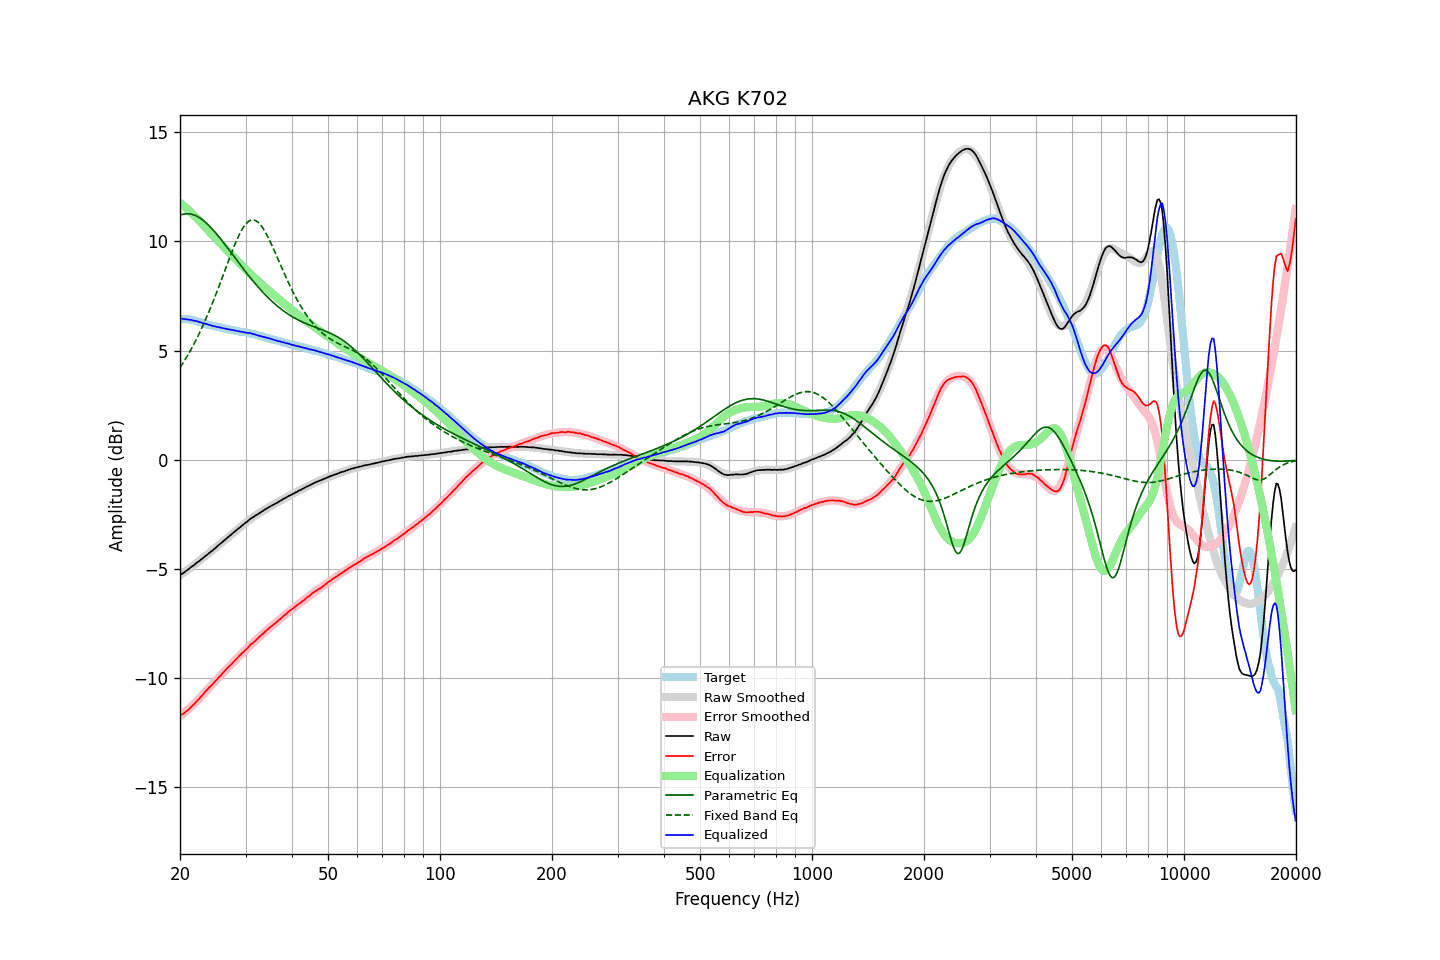

Values plotted in this chart, from the file beside it:
frequency, raw, error, smoothed, error_smoothed, equalization, parametric_eq, fixed_band_eq, equalized_raw, equalized_smoothed, target
20.00, -5.30, -11.74, -5.31, -11.77, 11.77, 11.20, 4.21, 6.47, 6.46, 6.44
20.20, -5.25, -11.69, -5.25, -11.71, 11.71, 11.23, 4.33, 6.46, 6.46, 6.44
20.40, -5.20, -11.64, -5.20, -11.65, 11.65, 11.25, 4.44, 6.45, 6.45, 6.44
20.61, -5.15, -11.60, -5.15, -11.59, 11.59, 11.26, 4.56, 6.43, 6.44, 6.44
20.81, -5.09, -11.53, -5.09, -11.52, 11.52, 11.27, 4.68, 6.43, 6.43, 6.44
21.02, -5.04, -11.48, -5.04, -11.46, 11.46, 11.27, 4.81, 6.41, 6.42, 6.44
21.23, -4.98, -11.40, -4.98, -11.39, 11.39, 11.26, 4.94, 6.41, 6.41, 6.42
21.44, -4.92, -11.33, -4.93, -11.32, 11.32, 11.25, 5.07, 6.40, 6.39, 6.41
21.66, -4.87, -11.27, -4.87, -11.25, 11.25, 11.23, 5.20, 6.38, 6.38, 6.39
21.87, -4.82, -11.19, -4.82, -11.18, 11.18, 11.21, 5.34, 6.36, 6.37, 6.37
22.09, -4.75, -11.11, -4.76, -11.11, 11.11, 11.17, 5.49, 6.36, 6.35, 6.36
22.31, -4.70, -11.03, -4.70, -11.04, 11.04, 11.14, 5.63, 6.33, 6.33, 6.33
22.54, -4.65, -10.97, -4.65, -10.96, 10.96, 11.09, 5.79, 6.30, 6.31, 6.31
22.76, -4.58, -10.87, -4.59, -10.88, 10.88, 11.05, 5.94, 6.29, 6.29, 6.29
22.99, -4.53, -10.80, -4.53, -10.80, 10.80, 10.99, 6.10, 6.26, 6.26, 6.26
23.22, -4.47, -10.71, -4.47, -10.71, 10.71, 10.93, 6.26, 6.24, 6.24, 6.23
23.45, -4.41, -10.61, -4.41, -10.63, 10.63, 10.87, 6.43, 6.22, 6.22, 6.20
23.69, -4.35, -10.55, -4.35, -10.55, 10.55, 10.80, 6.60, 6.20, 6.20, 6.19
23.92, -4.29, -10.46, -4.29, -10.47, 10.47, 10.73, 6.78, 6.18, 6.18, 6.17
24.16, -4.23, -10.39, -4.23, -10.39, 10.39, 10.65, 6.95, 6.16, 6.16, 6.16
24.40, -4.18, -10.32, -4.17, -10.31, 10.31, 10.58, 7.14, 6.13, 6.14, 6.14
24.65, -4.11, -10.24, -4.11, -10.23, 10.23, 10.49, 7.32, 6.12, 6.12, 6.12
24.89, -4.05, -10.15, -4.05, -10.15, 10.15, 10.41, 7.51, 6.10, 6.10, 6.10
25.14, -3.99, -10.08, -3.99, -10.07, 10.07, 10.32, 7.70, 6.08, 6.09, 6.09
25.39, -3.92, -9.99, -3.93, -10.00, 10.00, 10.23, 7.90, 6.08, 6.07, 6.07
25.65, -3.86, -9.93, -3.86, -9.92, 9.92, 10.14, 8.09, 6.06, 6.05, 6.06
25.91, -3.80, -9.84, -3.80, -9.84, 9.84, 10.05, 8.29, 6.04, 6.04, 6.03
26.16, -3.74, -9.76, -3.74, -9.76, 9.76, 9.95, 8.49, 6.02, 6.02, 6.02
26.43, -3.67, -9.69, -3.68, -9.68, 9.68, 9.86, 8.69, 6.01, 6.01, 6.01
26.69, -3.61, -9.59, -3.61, -9.61, 9.61, 9.76, 8.89, 5.99, 5.99, 5.98
26.96, -3.55, -9.53, -3.55, -9.53, 9.53, 9.66, 9.08, 5.97, 5.98, 5.97
27.23, -3.48, -9.45, -3.49, -9.45, 9.45, 9.56, 9.28, 5.97, 5.96, 5.96
27.50, -3.43, -9.39, -3.43, -9.37, 9.37, 9.46, 9.47, 5.94, 5.95, 5.95
27.77, -3.36, -9.29, -3.37, -9.30, 9.30, 9.37, 9.66, 5.94, 5.93, 5.93
28.05, -3.30, -9.22, -3.30, -9.22, 9.22, 9.27, 9.84, 5.92, 5.92, 5.92
28.33, -3.24, -9.14, -3.24, -9.15, 9.15, 9.17, 10.01, 5.90, 5.90, 5.90
28.62, -3.18, -9.08, -3.18, -9.07, 9.07, 9.07, 10.18, 5.89, 5.89, 5.89
28.90, -3.12, -8.99, -3.12, -9.00, 9.00, 8.97, 10.33, 5.88, 5.88, 5.87
29.19, -3.06, -8.91, -3.06, -8.92, 8.92, 8.88, 10.47, 5.86, 5.87, 5.85
29.48, -3.00, -8.85, -3.00, -8.85, 8.85, 8.78, 10.60, 5.85, 5.85, 5.85
29.78, -2.94, -8.79, -2.94, -8.78, 8.78, 8.68, 10.71, 5.84, 5.84, 5.84
30.08, -2.88, -8.72, -2.88, -8.71, 8.71, 8.59, 10.80, 5.82, 5.82, 5.83
30.38, -2.83, -8.65, -2.83, -8.64, 8.64, 8.50, 10.88, 5.80, 5.81, 5.81
30.68, -2.76, -8.57, -2.77, -8.57, 8.57, 8.40, 10.94, 5.80, 5.79, 5.80
30.99, -2.70, -8.48, -2.72, -8.50, 8.50, 8.31, 10.97, 5.79, 5.78, 5.77
31.30, -2.66, -8.43, -2.67, -8.43, 8.43, 8.22, 10.99, 5.76, 5.76, 5.76
31.61, -2.61, -8.37, -2.62, -8.36, 8.36, 8.13, 10.98, 5.75, 5.74, 5.75
31.93, -2.56, -8.30, -2.56, -8.29, 8.29, 8.05, 10.96, 5.73, 5.73, 5.73
32.24, -2.52, -8.22, -2.52, -8.22, 8.22, 7.96, 10.91, 5.70, 5.71, 5.70
32.57, -2.47, -8.16, -2.47, -8.15, 8.15, 7.88, 10.85, 5.68, 5.69, 5.68
32.89, -2.42, -8.09, -2.42, -8.09, 8.09, 7.80, 10.77, 5.66, 5.67, 5.67
33.22, -2.37, -8.01, -2.37, -8.02, 8.02, 7.71, 10.67, 5.65, 5.65, 5.64
33.55, -2.33, -7.96, -2.33, -7.96, 7.96, 7.64, 10.56, 5.62, 5.63, 5.63
33.89, -2.28, -7.89, -2.29, -7.89, 7.89, 7.56, 10.44, 5.61, 5.61, 5.60
34.23, -2.24, -7.83, -2.24, -7.83, 7.83, 7.48, 10.30, 5.59, 5.58, 5.58
34.57, -2.19, -7.75, -2.20, -7.76, 7.76, 7.41, 10.16, 5.57, 5.56, 5.56
34.92, -2.15, -7.70, -2.16, -7.70, 7.70, 7.34, 10.01, 5.55, 5.54, 5.54
35.27, -2.11, -7.64, -2.11, -7.64, 7.64, 7.27, 9.85, 5.52, 5.52, 5.52
35.62, -2.07, -7.58, -2.07, -7.57, 7.57, 7.20, 9.69, 5.50, 5.50, 5.50
35.97, -2.03, -7.51, -2.03, -7.51, 7.51, 7.14, 9.52, 5.48, 5.48, 5.48
... 635 more rows
